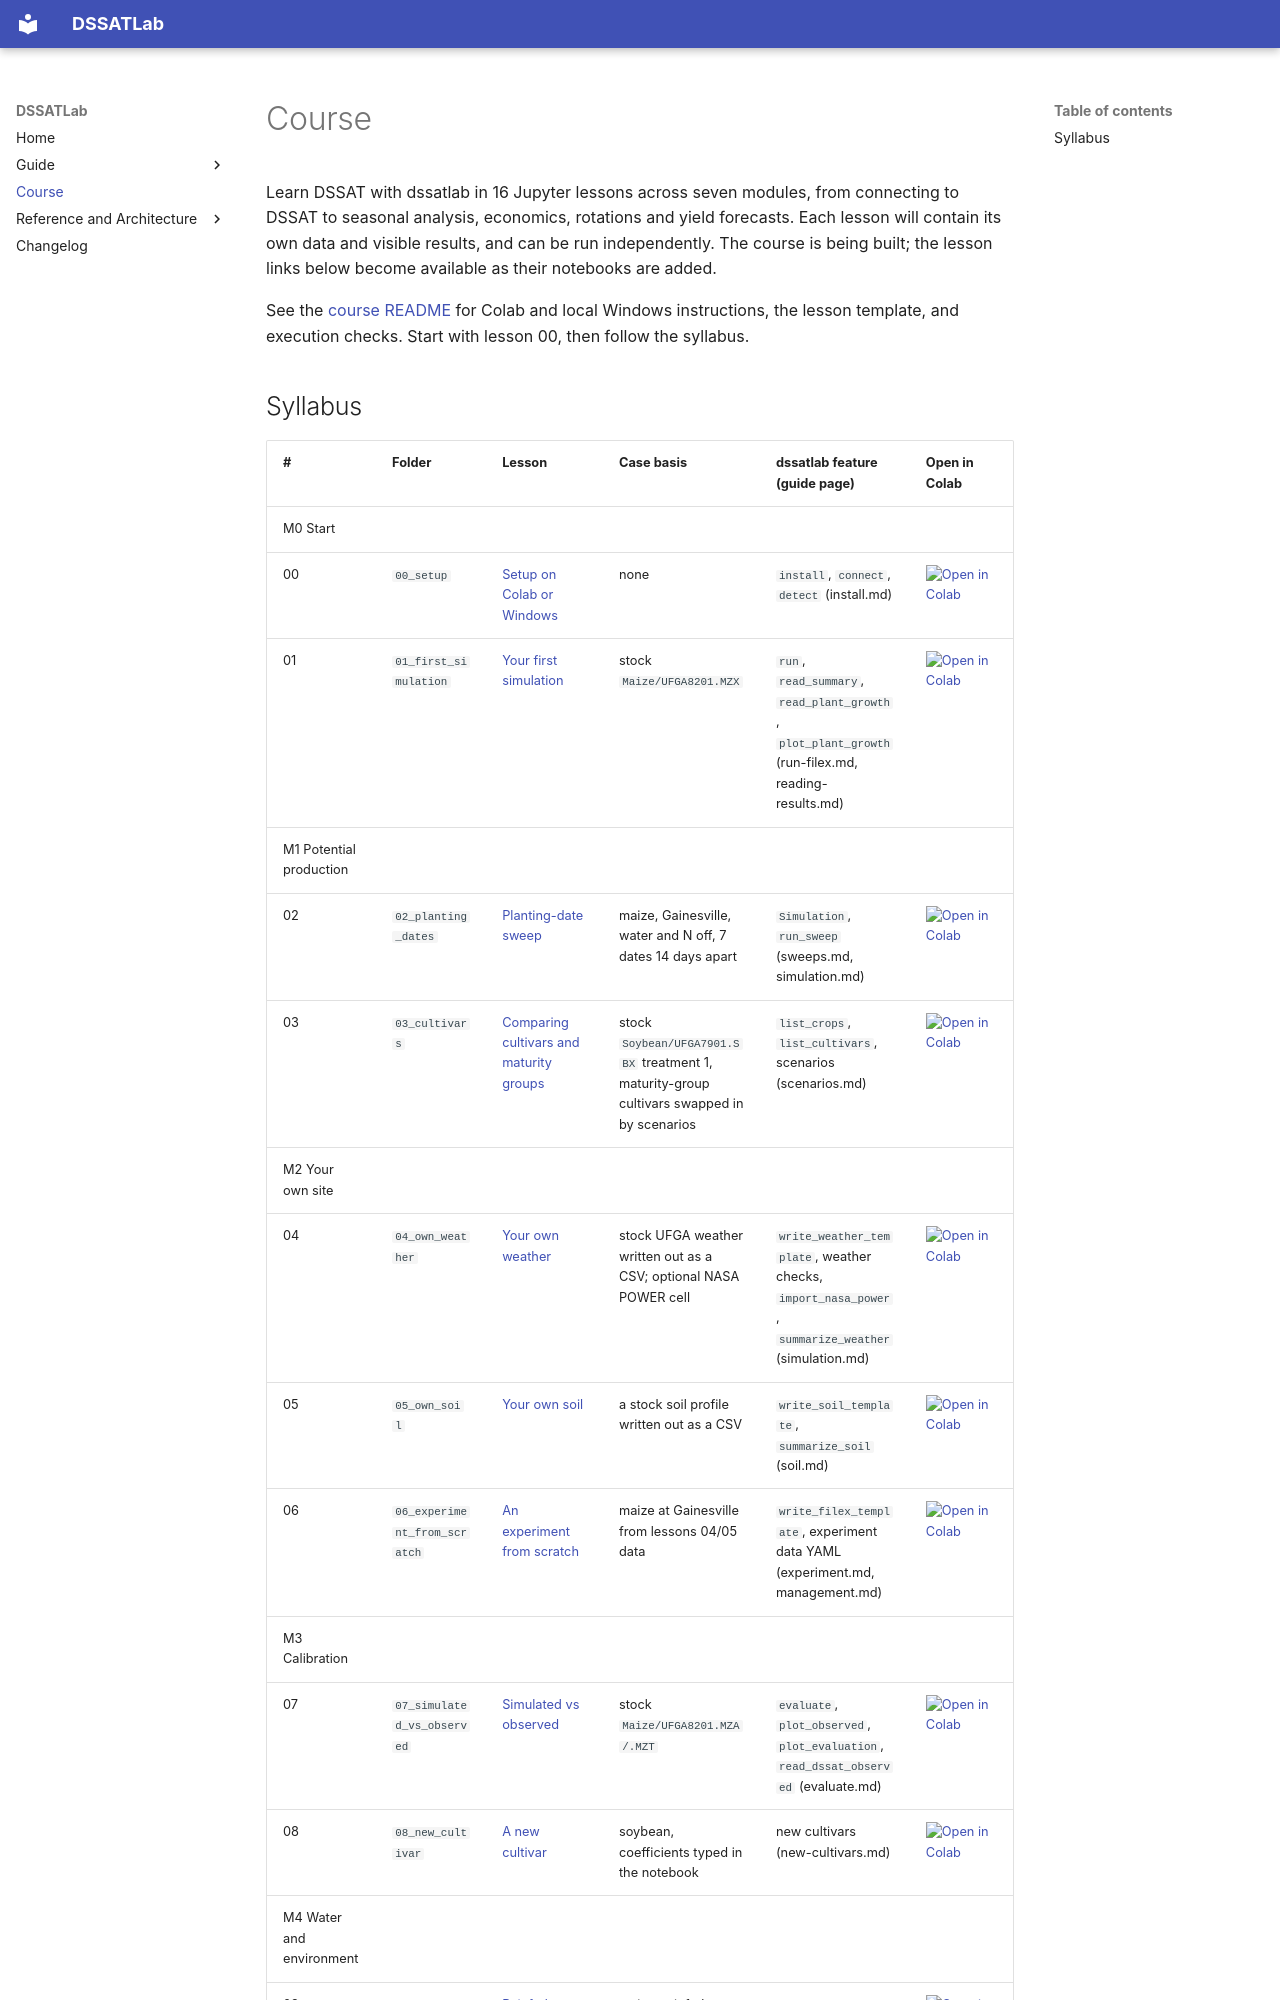

repository: AbdelrahmanAmr3/dssatlab · page: course/index.html · generator: mkdocs

# Course

Learn DSSAT with dssatlab in 16 Jupyter lessons across seven modules, from connecting to DSSAT to seasonal analysis, economics, rotations and yield forecasts. Each lesson will contain its own data and visible results, and can be run independently. The course is being built; the lesson links below become available as their notebooks are added.

See the [course README](https://github.com/AbdelrahmanAmr3/dssatlab/blob/master/course/README.md) for Colab and local Windows instructions, the lesson template, and execution checks. Start with lesson 00, then follow the syllabus.
